Run: headless pygame with SDL's dummy video driver; simulated clock (each Clock.tick advances the game by its frame time, no real sleeping); random seed 0; keys injected as events and as key.get_pressed() state; mouse plan: one left click at the window centre at the start of phase 2, then a move to the lower-right quarter at the start of phase 3.
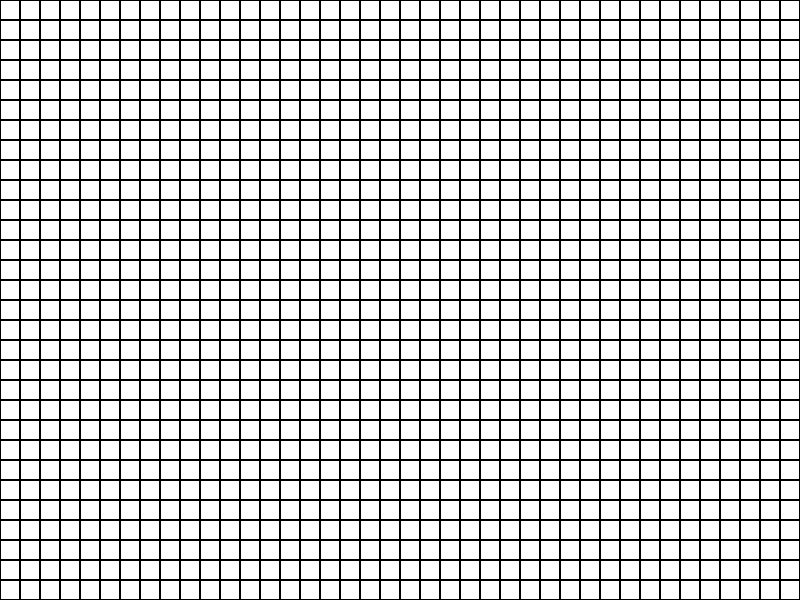
Frame 1 of 4 · flips 1–60 · no input
Frame 2 of 4 · flips 61–180 · clicked the window centre · tapped SPACE, RETURN · held RIGHT (→), D · screen unchanged from frame 1, image omitted
Frame 3 of 4 · flips 181–300 · moved the mouse to the lower-right quarter · held DOWN (↓), S · screen unchanged from frame 2, image omitted
Frame 4 of 4 · flips 301–420 · held LEFT (←), A, UP (↑), W · screen unchanged from frame 3, image omitted

The pygame program that drew these frames:

import pygame

# Initialisiere Pygame
pygame.init()

# Fenstergröße
screen_width = 800
screen_height = 600
screen = pygame.display.set_mode((screen_width, screen_height))

# Zellenparameter
cell_size = 20  # Initiale Zellgröße
zoom_factor = 1  # Zoomfaktor
zoom_speed = 1  # Wie schnell der Zoomfaktor ansteigt oder sinkt
max_zoom = 50  # Maximale Zellgröße (max. Zoom-Out)
min_zoom = 5  # Minimale Zellgröße (max. Zoom-In)

# Mauskoordinaten
mousex, mousey = 0, 0

# Haupt-Loop
running = True
while running:
    for event in pygame.event.get():
        if event.type == pygame.QUIT:
            running = False

        elif event.type == pygame.MOUSEWHEEL:
            mousex, mousey = pygame.mouse.get_pos()

            # Berechne die neue Zellgröße basierend auf der Mausradbewegung
            if event.y > 0:  # Mausrad nach oben
                if cell_size < max_zoom:
                    cell_size *= zoom_speed
            elif event.y < 0:  # Mausrad nach unten
                if cell_size > min_zoom:
                    cell_size /= zoom_speed

            # Berechne die relative Mausposition in Zellenkoordinaten
            mousex, mousey = mousex // cell_size, mousey // cell_size

            # Debug-Ausgabe
            print(f"Zoom: {cell_size}, Mouse Position: {mousex},{mousey}")

    # Bildschirm füllen und Gitter zeichnen (zum Testen)
    screen.fill((255, 255, 255))  # Hintergrundfarbe (weiß)

    for x in range(0, screen_width, cell_size):
        for y in range(0, screen_height, cell_size):
            pygame.draw.rect(screen, (0, 0, 0), pygame.Rect(x, y, cell_size, cell_size), 1)

    pygame.display.flip()

pygame.quit()
